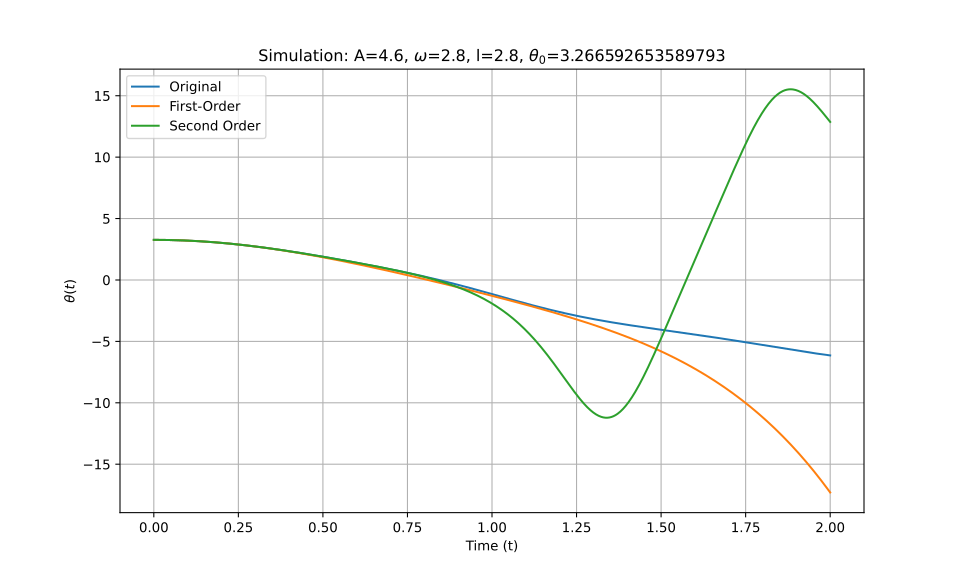

Source data for this figure (header and first rows):
t_eval, Equation_1, Equation_2, Equation_3
0.0, 3.267, 3.267, 3.267
0.002002, 3.267, 3.267, 3.267
0.004004, 3.266, 3.266, 3.266
0.006006, 3.266, 3.266, 3.266
0.008008, 3.266, 3.266, 3.266
0.01001, 3.266, 3.266, 3.266
0.01201, 3.266, 3.266, 3.266
0.01401, 3.265, 3.265, 3.265
0.01602, 3.265, 3.265, 3.265
0.01802, 3.265, 3.265, 3.265
0.02002, 3.264, 3.264, 3.264
0.02202, 3.264, 3.264, 3.264
0.02402, 3.263, 3.263, 3.263
0.02603, 3.262, 3.262, 3.262
0.02803, 3.262, 3.262, 3.262
0.03003, 3.261, 3.261, 3.261
0.03203, 3.26, 3.26, 3.26
0.03403, 3.259, 3.259, 3.259
0.03604, 3.259, 3.259, 3.259
0.03804, 3.258, 3.258, 3.258
0.04004, 3.257, 3.257, 3.257
0.04204, 3.256, 3.256, 3.256
0.04404, 3.255, 3.255, 3.255
0.04605, 3.254, 3.253, 3.254
0.04805, 3.252, 3.252, 3.252
0.05005, 3.251, 3.251, 3.251
0.05205, 3.25, 3.25, 3.25
0.05405, 3.249, 3.248, 3.249
0.05606, 3.247, 3.247, 3.247
0.05806, 3.246, 3.246, 3.246
0.06006, 3.244, 3.244, 3.244
0.06206, 3.243, 3.243, 3.243
0.06406, 3.241, 3.241, 3.241
0.06607, 3.24, 3.239, 3.24
0.06807, 3.238, 3.238, 3.238
0.07007, 3.236, 3.236, 3.236
0.07207, 3.235, 3.234, 3.235
0.07407, 3.233, 3.233, 3.233
0.07608, 3.231, 3.231, 3.231
0.07808, 3.229, 3.229, 3.229
0.08008, 3.227, 3.227, 3.227
0.08208, 3.225, 3.225, 3.225
0.08408, 3.223, 3.223, 3.223
0.08609, 3.221, 3.221, 3.221
0.08809, 3.219, 3.218, 3.219
0.09009, 3.217, 3.216, 3.217
0.09209, 3.214, 3.214, 3.214
0.09409, 3.212, 3.212, 3.212
0.0961, 3.21, 3.209, 3.21
0.0981, 3.207, 3.207, 3.207
0.1001, 3.205, 3.204, 3.205
0.1021, 3.202, 3.202, 3.202
0.1041, 3.2, 3.199, 3.2
0.1061, 3.197, 3.197, 3.197
0.1081, 3.195, 3.194, 3.195
0.1101, 3.192, 3.192, 3.192
0.1121, 3.189, 3.189, 3.189
0.1141, 3.186, 3.186, 3.186
0.1161, 3.184, 3.183, 3.184
0.1181, 3.181, 3.18, 3.181
... 940 more rows
